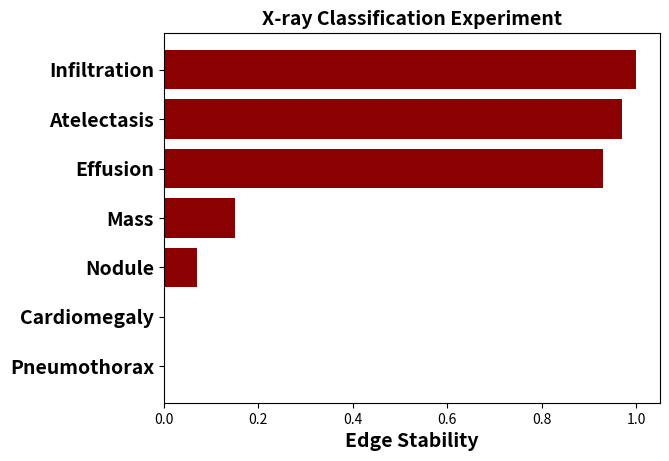

Recreate this plot in Python.
import matplotlib.pyplot as plt
import numpy as np

x  = {'Belly Color': 2/50., 'Belly Pattern': 0/50., 'Forehead Color': 1/50., 'Wing Color': 0/50., 'Size': 9/50., 'Wing Shape': 45/50., 'Wing Pattern': 39/50., 'Crown Color': 0/50., 'Back Color': 0/50., 'Primary Color': 4/50., 'Leg Color': 3/50., 'Upper Tail Color': 13/50., 'Throat Color': 20/50., 'Nape Color': 5/50., 'Bill Color': 0/50., 'Bill Shape': 0/50., 'Under Tail Color': 6/50., 'Eye Color': 0/50., 'Back Pattern': 0/50., 'Breast Color': 6/50., 'Upperparts Color': 9/50., 'Tail Shape': 36/50., 'Underparts Color': 11/50., 'Tail Pattern': 1/50., 'Breast Pattern': 1/50., 'Bill Length': 0/50.}

birds_dict = dict(sorted(x.items(), key=lambda item: item[1]))
#{'cardiomegaly': 0, 'atelectasis': , 'effusion': , 'infiltration': 100, 'mass': 15, 'nodule': 7, 'pneumothorax': 0, 'y_pred': 0}
birds_imp_keys = list(birds_dict.keys())

birds_imp_values = list(birds_dict.values())

# {'Size': 0.825, 'Bill Length': 0.625, 'Bill Shape': 0.625, 'Eye Color': 0.575, 'Forehead Color': 0.525, 'Upperparts Color': 0.525,\
# 	     'Underparts Color': 0.525, 'Wing Shape': 0.525, 'Back Pattern': 0.525, 'Upper Tail Color': 0.525, 'Breast Pattern': 0.525,\
# 	     'Under Tail Color': 0.525, 'Tail Shape': 0.525, 'Crown Color': 0.525, 'Belly Pattern': 0.525, 'Tail Pattern': 0.525,\
# 	     'Wing Color': 0.525, 'Nape Color': 0.525, 'Wing Pattern': 0.525, 'Throat Color': 0.525, 'Back Color': 0.525,\
# 	     'Bill Color': 0.525, 'Primary Color': 0.525, 'Leg Color': 0.

XR_imp_keys = ['Infiltration', 'Atelectasis', 'Effusion', 'Mass', 'Nodule', 'Cardiomegaly', 'Pneumothorax']
XR_imp_values = [1, 0.97 , 0.93, 0.15, 0.07, 0, 0]
XR_imp_keys.reverse()
XR_imp_values.reverse()

colors = np.random.rand(26,3)
h = plt.barh(np.arange(1, len(birds_imp_keys)+ 1), birds_imp_values, color = 'darkred')
plt.yticks(ticks = np.arange(1, len(birds_imp_keys) + 1), labels = birds_imp_keys, fontsize = 12, fontweight = 'bold')
plt.xlabel("Edge Stability", fontsize = 14, fontweight = 'bold')
plt.title("Bird Classification Experiment", fontsize = 14, fontweight = 'bold')
#plt.legend(h, birds_imp_keys)
plt.show()

plt.clf()

plt.barh(np.arange(1, len(XR_imp_keys)+ 1), XR_imp_values, color = 'darkred')
plt.yticks(ticks = np.arange(1, len(XR_imp_keys) + 1), labels = XR_imp_keys, fontsize = 14, fontweight = 'bold')
plt.xlabel("Edge Stability", fontsize = 14, fontweight = 'bold')
plt.title("X-ray Classification Experiment", fontsize = 14, fontweight = 'bold')
plt.show()
